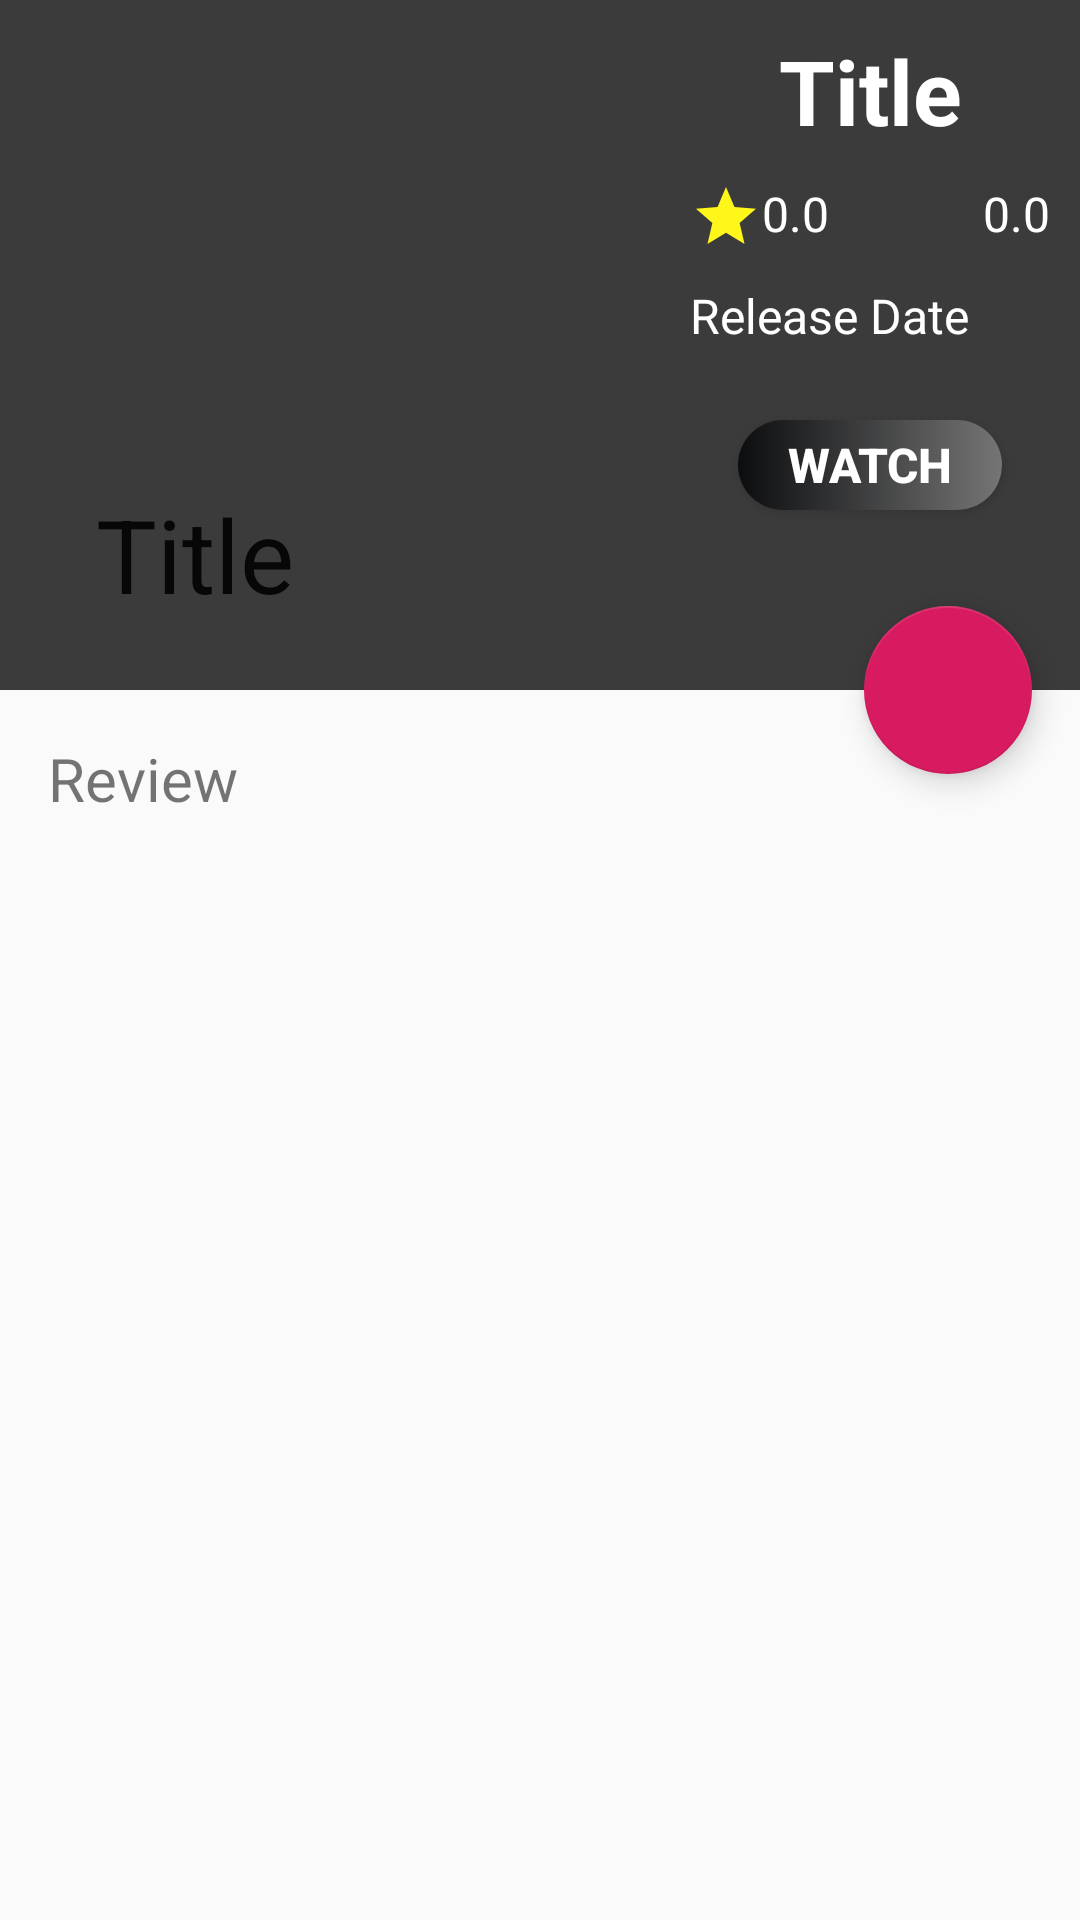

Layout XML and referenced resources for this Android screen:
<!-- AndroidManifest.xml: application theme AppTheme -->
<!-- res/layout/activity_infor.xml -->
<?xml version="1.0" encoding="utf-8"?>
<androidx.coordinatorlayout.widget.CoordinatorLayout xmlns:android="http://schemas.android.com/apk/res/android"
    xmlns:app="http://schemas.android.com/apk/res-auto"
    android:layout_width="match_parent"
    android:layout_height="match_parent"
    android:orientation="vertical">

    <com.google.android.material.appbar.AppBarLayout
        android:id="@+id/layout_appbar"
        android:layout_width="match_parent"
        android:layout_height="@dimen/dp_230">

        <com.google.android.material.appbar.CollapsingToolbarLayout
            android:id="@+id/layout_collapsing"
            android:layout_width="match_parent"
            android:layout_height="match_parent"
            app:collapsedTitleTextAppearance="@style/ExpandedAppBar"
            app:contentScrim="?attr/colorPrimary"
            app:layout_scrollFlags="exitUntilCollapsed|scroll"
            app:title="@string/text_title">

            <androidx.appcompat.widget.Toolbar
                android:layout_width="match_parent"
                android:layout_height="?attr/actionBarSize"
                android:theme="@style/Theme.AppCompat.Light.DarkActionBar"
                app:layout_collapseMode="pin">

            </androidx.appcompat.widget.Toolbar>

            <LinearLayout
                android:layout_width="match_parent"
                android:layout_height="@dimen/dp_180"
                android:orientation="horizontal">

                <ImageView
                    android:id="@+id/image_back_drop"
                    android:layout_width="@dimen/dp_220"
                    android:layout_height="@dimen/dp_150"
                    android:layout_gravity="center" />

                <RelativeLayout
                    android:layout_width="match_parent"
                    android:layout_height="match_parent">

                    <TextView
                        android:id="@+id/text_title_infor"
                        android:layout_width="match_parent"
                        android:layout_height="wrap_content"
                        android:layout_alignParentTop="true"
                        android:layout_marginTop="@dimen/dp_10"
                        android:gravity="center"
                        android:maxLines="1"
                        android:text="@string/text_title"
                        android:textColor="@color/color_while"
                        android:textSize="@dimen/sp_30"
                        android:textStyle="bold" />

                    <TextView
                        android:id="@+id/text_vote"
                        android:layout_width="wrap_content"
                        android:layout_height="wrap_content"
                        android:layout_below="@+id/text_title_infor"
                        android:layout_marginTop="@dimen/dp_10"
                        android:drawableLeft="@drawable/ic_star_black_24dp"
                        android:paddingLeft="@dimen/dp_10"
                        android:text="@string/text_rate"
                        android:textColor="@color/color_while"
                        android:textSize="@dimen/sp_16" />

                    <TextView
                        android:id="@+id/text_popularity"
                        android:layout_width="wrap_content"
                        android:layout_height="wrap_content"
                        android:layout_below="@+id/text_title_infor"
                        android:layout_alignParentEnd="true"
                        android:layout_marginTop="@dimen/dp_10"
                        android:layout_marginRight="@dimen/dp_10"
                        android:drawableLeft="@drawable/ic_eye"
                        android:text="@string/text_rate"
                        android:textColor="@color/color_while"
                        android:textSize="@dimen/sp_16" />

                    <TextView
                        android:id="@+id/text_date"
                        android:layout_width="wrap_content"
                        android:layout_height="wrap_content"
                        android:layout_below="@id/text_vote"
                        android:layout_marginTop="@dimen/dp_10"
                        android:drawableLeft="@drawable/ic_date_range"
                        android:paddingLeft="@dimen/dp_10"
                        android:text="@string/text_release_date"
                        android:textColor="@color/color_while"
                        android:textSize="@dimen/sp_16" />

                    <Button
                        android:id="@+id/button_watch"
                        android:layout_width="wrap_content"
                        android:layout_height="@dimen/dp_30"
                        android:layout_alignParentBottom="true"
                        android:layout_centerHorizontal="true"
                        android:layout_marginBottom="@dimen/dp_10"
                        android:background="@drawable/shape_button"
                        android:text="@string/text_watch"
                        android:textColor="@color/color_while"
                        android:textSize="@dimen/sp_16"
                        android:textStyle="bold" />

                </RelativeLayout>
            </LinearLayout>
        </com.google.android.material.appbar.CollapsingToolbarLayout>
    </com.google.android.material.appbar.AppBarLayout>

    <androidx.core.widget.NestedScrollView
        android:id="@+id/nested_scroll_view"
        android:layout_width="match_parent"
        android:layout_height="match_parent"
        app:layout_behavior="@string/appbar_scrolling_view_behavior">

        <TextView
            android:id="@+id/text_over_view"
            android:layout_width="match_parent"
            android:layout_height="match_parent"
            android:padding="@dimen/dp_16"
            android:text="@string/text_review"
            android:textSize="@dimen/sp_20" />
    </androidx.core.widget.NestedScrollView>

    <com.google.android.material.floatingactionbutton.FloatingActionButton
        android:id="@+id/fab"
        android:layout_width="wrap_content"
        android:layout_height="wrap_content"
        android:src="@drawable/ic_favorite_black_24dp"
        app:layout_anchor="@id/nested_scroll_view"
        app:layout_anchorGravity="top|end"
        android:layout_margin="@dimen/dp_16"/>
</androidx.coordinatorlayout.widget.CoordinatorLayout>
<!-- resources referenced by this layout -->
<resources>
  <color name="color_while">#FFFFFF</color>
  <dimen name="dp_10">10dp</dimen>
  <dimen name="dp_150">150dp</dimen>
  <dimen name="dp_16">16dp</dimen>
  <dimen name="dp_180">180dp</dimen>
  <dimen name="dp_220">220dp</dimen>
  <dimen name="dp_230">230dp</dimen>
  <dimen name="dp_30">30dp</dimen>
  <dimen name="sp_16">16sp</dimen>
  <dimen name="sp_20">20sp</dimen>
  <dimen name="sp_30">30sp</dimen>
  <!-- drawable ic_star_black_24dp (drawable) -->
  <vector android:height="24dp" android:tint="#FFF61A"
      android:viewportHeight="24.0" android:viewportWidth="24.0"
      android:width="24dp" xmlns:android="http://schemas.android.com/apk/res/android">
      <path android:fillColor="#FF000000" android:pathData="M12,17.27L18.18,21l-1.64,-7.03L22,9.24l-7.19,-0.61L12,2 9.19,8.63 2,9.24l5.46,4.73L5.82,21z"/>
  </vector>
  <!-- drawable shape_button (drawable) -->
  <?xml version="1.0" encoding="utf-8"?>
  <shape xmlns:android="http://schemas.android.com/apk/res/android"
      android:shape="rectangle">
      <corners android:radius="20dp" />
      <gradient
          android:endColor="@color/color_gray"
          android:startColor="@color/color_backgroud" />
  
  </shape>
  <string name="text_rate">0.0</string>
  <string name="text_release_date">Release Date</string>
  <string name="text_review">Review</string>
  <string name="text_title">Title</string>
  <string name="text_watch">Watch</string>
  <style name="ExpandedAppBar" parent="@android:style/TextAppearance.Medium">
          <item name="android:textSize">20sp</item>
          <item name="android:textColor">@color/color_while</item>
          <item name="android:textStyle">bold</item>
      </style>
  <style name="AppTheme" parent="Theme.AppCompat.Light.NoActionBar">
          
          <item name="colorPrimary">@color/color_primary</item>
          <item name="colorPrimaryDark">@color/color_primary_dark</item>
          <item name="colorAccent">@color/color_accent</item>
      </style>
  <color name="color_gray">#757575</color>
  <color name="color_backgroud">#0C0D0F</color>
  <color name="color_primary">#3C3B3B</color>
  <color name="color_primary_dark">#353635</color>
  <color name="color_accent">#D81B60</color>
</resources>
